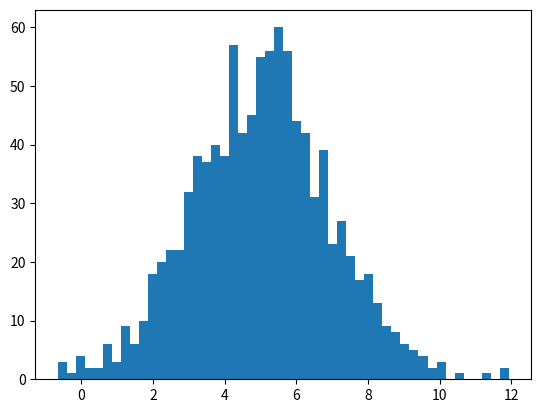

The matplotlib source for this figure: (Note: this script raises an exception after producing the figure.)
from scipy.stats import norm
import matplotlib.pyplot as plt
import numpy as np


#gaussian curve
x = np.arange(-3, 3, 0.001)
#plt.plot(x, norm.pdf(x))

mu = 5.0
sigma = 2.0
values = np.random.normal(mu, sigma, 1000)
plt.hist(values, 50)
#plt.show

#exponential prob dis
x = np.arange(0, 10, 0.001)
plt.plot(x, expon.pdf(x))

#binomial prob mass fn
n , p = 10, 0.5
x = np.arange(0, 10, 0.001)
plt.plot(x, binom.pmf(x,n,p))

#poisson prob mass fn
#ex: website gets 500 avg hits per day,
#whats odds of getting 550?
mu= 500
x = np.arange(400,600, 0.5)
plt.plot(x, poisson.pmf(x, mu))
